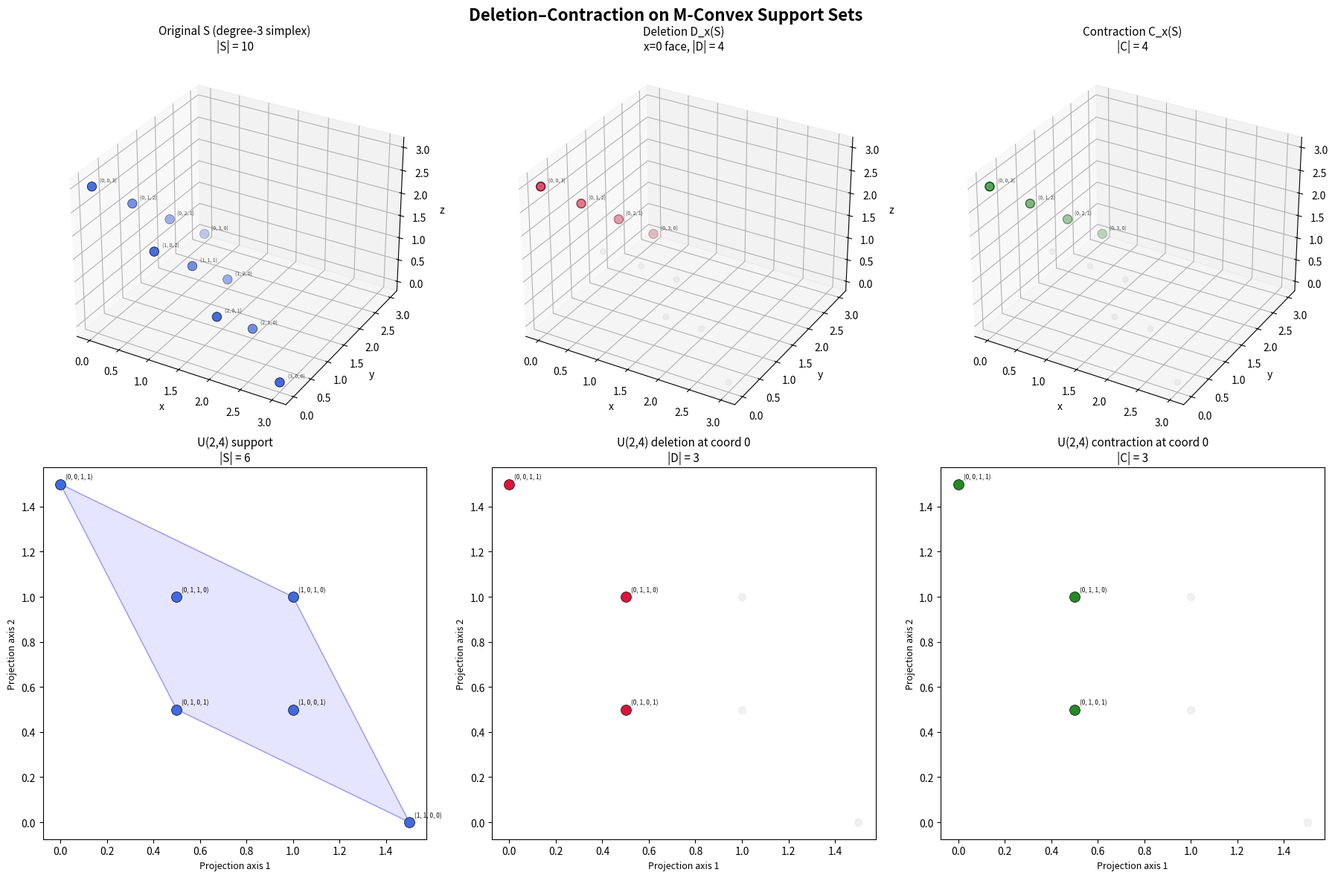

Python code for this plot:
#!/usr/bin/env python3
"""
Visualization: Deletion–Contraction on Support Polytopes

Visualizes how deletion and contraction operations transform the Newton polytope
of an M-convex support set, showing the geometric meaning of these operations
as face restrictions and projections.
"""

import matplotlib.pyplot as plt
import matplotlib.patches as mpatches
from mpl_toolkits.mplot3d import Axes3D
from mpl_toolkits.mplot3d.art3d import Poly3DCollection
import numpy as np
from itertools import combinations


def indicator_vector(n, subset):
    v = [0] * n
    for i in subset:
        v[i] = 1
    return tuple(v)


def support_delete(S, i):
    return [m for m in S if m[i] == 0]


def support_contract(S, i):
    if not S:
        return []
    min_val = min(m[i] for m in S)
    return [tuple(m[j] - (min_val if j == i else 0) for j in range(len(m)))
            for m in S if m[i] == min_val]


def convex_hull_2d(points):
    """Simple 2D convex hull (gift wrapping)."""
    if len(points) <= 2:
        return list(range(len(points)))
    
    pts = np.array(points)
    n = len(pts)
    
    # Start from leftmost point
    start = np.argmin(pts[:, 0])
    hull = []
    current = start
    
    while True:
        hull.append(current)
        candidate = 0
        for i in range(n):
            if i == current:
                continue
            cross = np.cross(pts[candidate] - pts[current], pts[i] - pts[current])
            if candidate == current or cross > 0 or (cross == 0 and
                np.linalg.norm(pts[i] - pts[current]) > np.linalg.norm(pts[candidate] - pts[current])):
                candidate = i
        current = candidate
        if current == start:
            break
    
    return hull


fig = plt.figure(figsize=(18, 12))
fig.suptitle('Deletion–Contraction on M-Convex Support Sets', fontsize=16, fontweight='bold')

# === Panel 1: Original support (degree-3 simplex in 3 variables) ===
ax1 = fig.add_subplot(231, projection='3d')

d = 3
S_original = []
for a in range(d + 1):
    for b in range(d + 1 - a):
        c = d - a - b
        S_original.append((a, b, c))

pts = np.array(S_original)
ax1.scatter(pts[:, 0], pts[:, 1], pts[:, 2], c='royalblue', s=80, zorder=5, edgecolors='black', linewidth=0.5)

for p in S_original:
    ax1.text(p[0]+0.08, p[1]+0.08, p[2]+0.08, f'{p}', fontsize=5, alpha=0.7)

ax1.set_xlabel('x', fontsize=10)
ax1.set_ylabel('y', fontsize=10)
ax1.set_zlabel('z', fontsize=10)
ax1.set_title(f'Original S (degree-{d} simplex)\n|S| = {len(S_original)}', fontsize=11)

# === Panel 2: Deletion at x (coord 0) ===
ax2 = fig.add_subplot(232, projection='3d')

S_del_x = support_delete(S_original, 0)
pts_del = np.array(S_del_x) if S_del_x else np.empty((0, 3))

# Show original faded
ax2.scatter(pts[:, 0], pts[:, 1], pts[:, 2], c='lightgray', s=30, alpha=0.3, zorder=1)

if len(pts_del) > 0:
    ax2.scatter(pts_del[:, 0], pts_del[:, 1], pts_del[:, 2], c='crimson', s=80, zorder=5,
                edgecolors='black', linewidth=0.5)
    for p in S_del_x:
        ax2.text(p[0]+0.08, p[1]+0.08, p[2]+0.08, f'{p}', fontsize=5, alpha=0.7)

ax2.set_xlabel('x', fontsize=10)
ax2.set_ylabel('y', fontsize=10)
ax2.set_zlabel('z', fontsize=10)
ax2.set_title(f'Deletion D_x(S)\nx=0 face, |D| = {len(S_del_x)}', fontsize=11)

# === Panel 3: Contraction at x (coord 0) ===
ax3 = fig.add_subplot(233, projection='3d')

S_con_x = support_contract(S_original, 0)
pts_con = np.array(S_con_x) if S_con_x else np.empty((0, 3))

ax3.scatter(pts[:, 0], pts[:, 1], pts[:, 2], c='lightgray', s=30, alpha=0.3, zorder=1)

if len(pts_con) > 0:
    ax3.scatter(pts_con[:, 0], pts_con[:, 1], pts_con[:, 2], c='forestgreen', s=80, zorder=5,
                edgecolors='black', linewidth=0.5)
    for p in S_con_x:
        ax3.text(p[0]+0.08, p[1]+0.08, p[2]+0.08, f'{p}', fontsize=5, alpha=0.7)

ax3.set_xlabel('x', fontsize=10)
ax3.set_ylabel('y', fontsize=10)
ax3.set_zlabel('z', fontsize=10)
ax3.set_title(f'Contraction C_x(S)\n|C| = {len(S_con_x)}', fontsize=11)

# === Panel 4: Uniform matroid U(2,4) support ===
ax4 = fig.add_subplot(234)

n_mat = 4
k_mat = 2
bases = list(combinations(range(n_mat), k_mat))
S_matroid = [indicator_vector(n_mat, B) for B in bases]

# Project to 2D using first two principal coordinates
pts_mat = np.array(S_matroid, dtype=float)
# Simple 2D projection: use coordinates 0,1 vs 2,3
proj_x = pts_mat[:, 0] + 0.5 * pts_mat[:, 1]
proj_y = pts_mat[:, 2] + 0.5 * pts_mat[:, 3]

ax4.scatter(proj_x, proj_y, c='royalblue', s=100, zorder=5, edgecolors='black', linewidth=0.5)
for idx, p in enumerate(S_matroid):
    ax4.annotate(str(p), (proj_x[idx], proj_y[idx]),
                 textcoords="offset points", xytext=(5, 5), fontsize=6)

# Draw convex hull
if len(proj_x) >= 3:
    hull_pts = np.column_stack([proj_x, proj_y])
    hull_idx = convex_hull_2d(hull_pts.tolist())
    hull_idx.append(hull_idx[0])
    ax4.plot(proj_x[hull_idx], proj_y[hull_idx], 'b-', alpha=0.3, linewidth=1)
    ax4.fill(proj_x[hull_idx], proj_y[hull_idx], alpha=0.1, color='blue')

ax4.set_title(f'U(2,4) support\n|S| = {len(S_matroid)}', fontsize=11)
ax4.set_xlabel('Projection axis 1', fontsize=9)
ax4.set_ylabel('Projection axis 2', fontsize=9)

# === Panel 5: Deletion of coord 0 from U(2,4) ===
ax5 = fig.add_subplot(235)

S_mat_del = support_delete(S_matroid, 0)
pts_mat_del = np.array(S_mat_del, dtype=float) if S_mat_del else np.empty((0, n_mat))

ax5.scatter(proj_x, proj_y, c='lightgray', s=50, alpha=0.3, zorder=1)

if len(pts_mat_del) > 0:
    proj_x_del = pts_mat_del[:, 0] + 0.5 * pts_mat_del[:, 1]
    proj_y_del = pts_mat_del[:, 2] + 0.5 * pts_mat_del[:, 3]
    ax5.scatter(proj_x_del, proj_y_del, c='crimson', s=100, zorder=5,
                edgecolors='black', linewidth=0.5)
    for idx, p in enumerate(S_mat_del):
        ax5.annotate(str(p), (proj_x_del[idx], proj_y_del[idx]),
                     textcoords="offset points", xytext=(5, 5), fontsize=6)

ax5.set_title(f'U(2,4) deletion at coord 0\n|D| = {len(S_mat_del)}', fontsize=11)
ax5.set_xlabel('Projection axis 1', fontsize=9)
ax5.set_ylabel('Projection axis 2', fontsize=9)

# === Panel 6: Contraction of coord 0 from U(2,4) ===
ax6 = fig.add_subplot(236)

S_mat_con = support_contract(S_matroid, 0)
pts_mat_con = np.array(S_mat_con, dtype=float) if S_mat_con else np.empty((0, n_mat))

ax6.scatter(proj_x, proj_y, c='lightgray', s=50, alpha=0.3, zorder=1)

if len(pts_mat_con) > 0:
    proj_x_con = pts_mat_con[:, 0] + 0.5 * pts_mat_con[:, 1]
    proj_y_con = pts_mat_con[:, 2] + 0.5 * pts_mat_con[:, 3]
    ax6.scatter(proj_x_con, proj_y_con, c='forestgreen', s=100, zorder=5,
                edgecolors='black', linewidth=0.5)
    for idx, p in enumerate(S_mat_con):
        ax6.annotate(str(p), (proj_x_con[idx], proj_y_con[idx]),
                     textcoords="offset points", xytext=(5, 5), fontsize=6)

ax6.set_title(f'U(2,4) contraction at coord 0\n|C| = {len(S_mat_con)}', fontsize=11)
ax6.set_xlabel('Projection axis 1', fontsize=9)
ax6.set_ylabel('Projection axis 2', fontsize=9)

plt.tight_layout()
plt.savefig('viz_deletion_contraction.png', dpi=150, bbox_inches='tight')
print("Saved viz_deletion_contraction.png")
